The GitHub repository zox004/ai-teacher contains a labelled image folder "data" with 2 categories: cat, dog. Examples follow, each with its label.

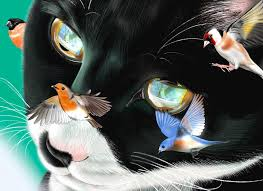
Label: cat

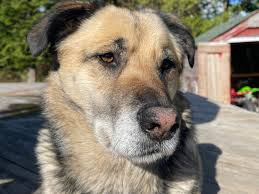
Label: dog

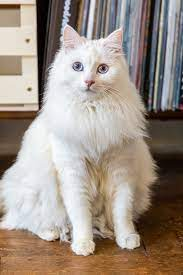
Label: cat

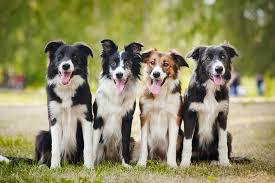
Label: dog

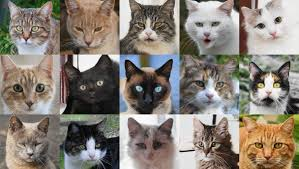
Label: cat

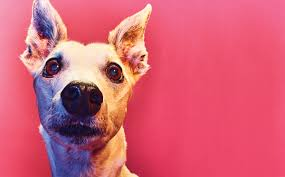
Label: dog
